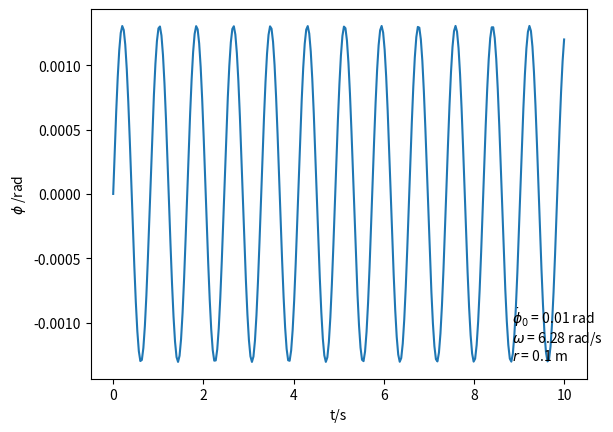

Generate this figure with matplotlib:
import numpy as np
import scipy.integrate as integrate
import matplotlib.pyplot as plt

# Setting constants
omega = np.pi/0.5  # Angular velocity of the loop in radian per second
g = 9.81  # Gravitational accelertaion in meter per second^2
r = 0.1  # Radius of the loop in meter

A = omega**2
B = g / r

phi_0 = 0  # Initial angular displacement from -y-axis anticlockwise of the bead in radian
phi_dot_0 = 0.01  # Initial angular velocity from -y-axis anticlockwise of the bead in radian


# Defining differential equations
def dy_dt(y, t):
    # Solving the equation phi_dotdot = A*sin(phi)*cos(phi) - B*sin(phi)
    # Let y be a vector y = [phi_1, phi_2], where phi_1 = phi and phi_2 = phi_dot
    return [y[1], A*np.sin(y[0])*np.cos(y[0]) - B*np.sin(y[0])]


# Generating data
y_0 = [phi_0, phi_dot_0]  # Setting initial values
t_range = np.linspace(0, 10, 300)
y_range = integrate.odeint(dy_dt, y_0, t_range)
phi_range = y_range[:, 0]

'''print(phi_range)
print(t_range)
print(len(phi_range), len(t_range))'''

# Visualisation
plt.xlabel('t/s')
plt.ylabel('$\phi$ /rad')

plt.text(0.85, 0.15, r'$\dot \phi_0$ = {} rad'.format(phi_dot_0),
         {'fontsize': 10}, transform=plt.gca().transAxes)
plt.text(0.85, 0.10, r'$\omega$ = {} rad/s'.format(round(omega, 2)),
         {'fontsize': 10}, transform=plt.gca().transAxes)
plt.text(0.85, 0.05, r'$r$ = {} m'.format(round(r, 2)), {
         'fontsize': 10}, transform=plt.gca().transAxes)

plt.plot(t_range, phi_range)
plt.show()
